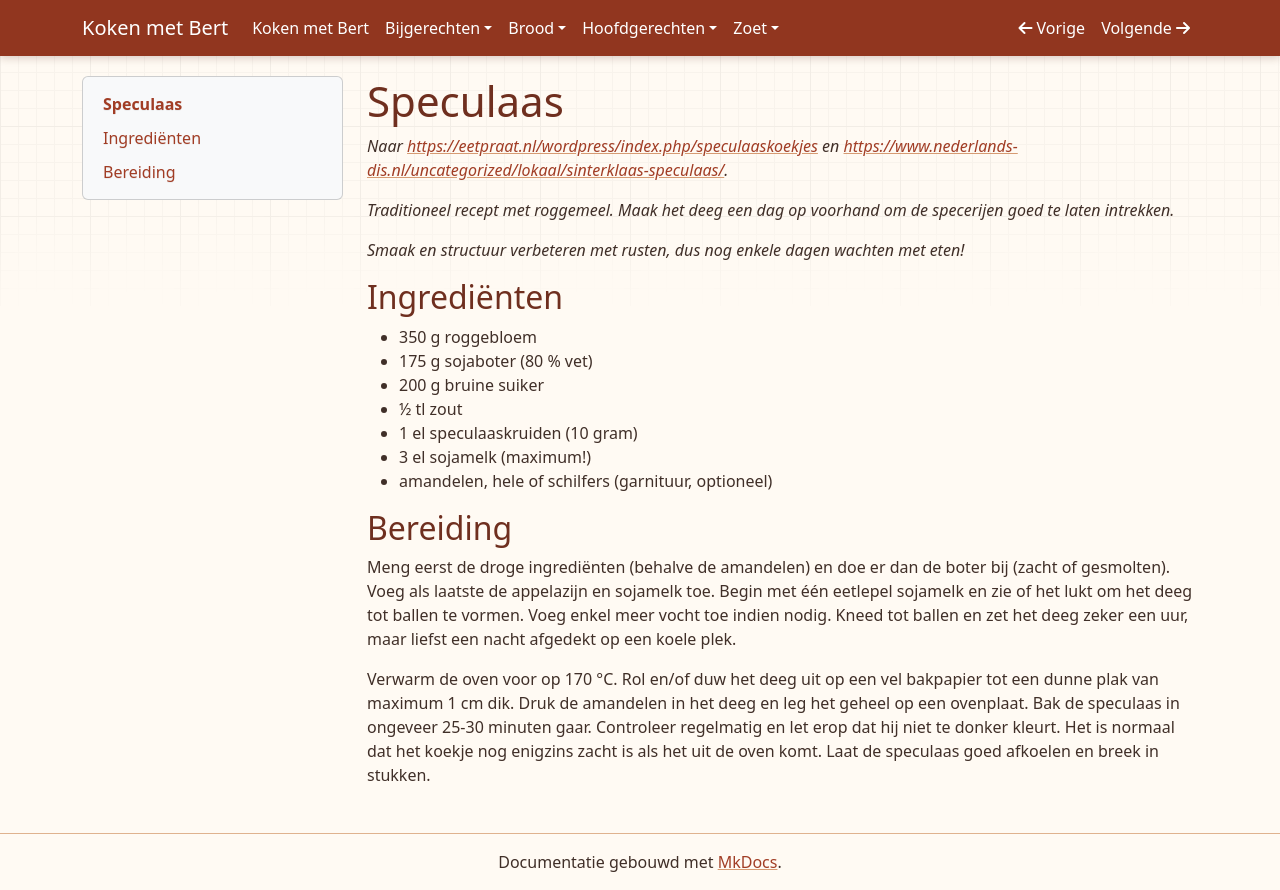

repository: bertlen/Koken-met-Bert · page: zoet/speculaas/index.html · generator: mkdocs

# Speculaas 

*Naar <https://eetpraat.nl/wordpress/index.php/speculaaskoekjes> en <https://www.nederlands-dis.nl/uncategorized/lokaal/sinterklaas-speculaas/>.*

*Traditioneel recept met roggemeel. Maak het deeg een dag op voorhand om de specerijen goed te laten intrekken.*  

*Smaak en structuur verbeteren met rusten, dus nog enkele dagen wachten met eten!*

## Ingrediënten

* 350 g roggebloem
* 175 g sojaboter (80 % vet)
* 200 g bruine suiker
* ½ tl zout
* 1 el speculaaskruiden (10 gram)
* 3 el sojamelk (maximum!)
* amandelen, hele of schilfers (garnituur, optioneel)

## Bereiding

Meng eerst de droge ingrediënten (behalve de amandelen) en doe er dan de boter bij (zacht of gesmolten). Voeg als laatste de appelazijn en sojamelk toe. Begin met één eetlepel sojamelk en zie of het lukt om het deeg tot ballen te vormen. Voeg enkel meer vocht toe indien nodig. Kneed tot ballen en zet het deeg zeker een uur, maar liefst een nacht afgedekt op een koele plek.

Verwarm de oven voor op 170 °C. Rol en/of duw het deeg uit op een vel bakpapier tot een dunne plak van maximum 1 cm dik. Druk de amandelen in het deeg en leg het geheel op een ovenplaat. Bak de speculaas in ongeveer 25-30 minuten gaar. Controleer regelmatig en let erop dat hij niet te donker kleurt. Het is normaal dat het koekje nog enigzins zacht is als het uit de oven komt. Laat de speculaas goed afkoelen en breek in stukken.
